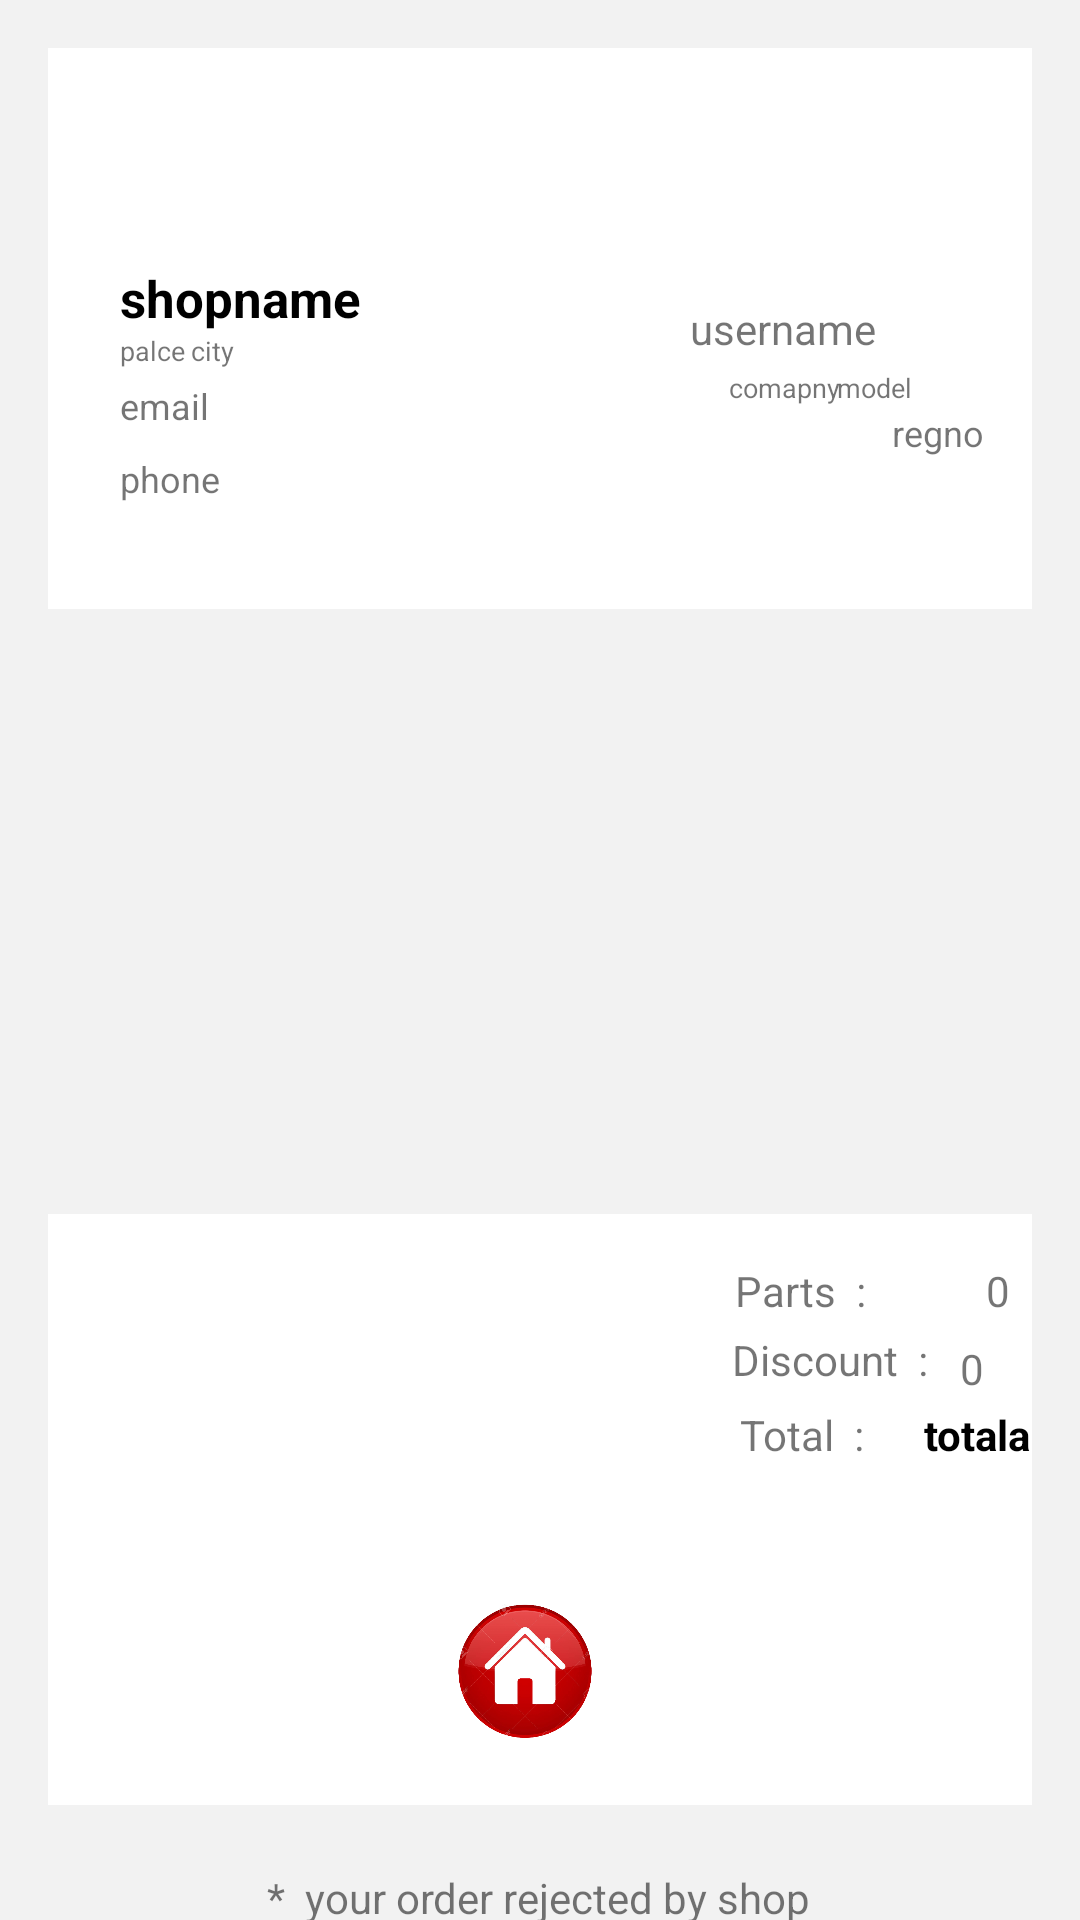

Android layout source for this screen:
<!-- AndroidManifest.xml: application theme Theme.Mechfinder -->
<!-- res/layout/activity_orderhistory_rejected.xml -->
<?xml version="1.0" encoding="utf-8"?>
<androidx.constraintlayout.widget.ConstraintLayout xmlns:android="http://schemas.android.com/apk/res/android"
    xmlns:app="http://schemas.android.com/apk/res-auto"
    xmlns:tools="http://schemas.android.com/tools"
    android:layout_width="match_parent"
    android:layout_height="match_parent"
    android:background="#f2f2f2"
    tools:context=".checkout">

    <ListView
        android:id="@+id/listv2"
        android:layout_width="0dp"
        android:layout_height="217dp"
        android:layout_marginStart="16dp"
        android:layout_marginTop="8dp"
        android:layout_marginEnd="16dp"
        android:divider="@android:color/transparent"
        android:dividerHeight="6.0sp"
        android:scrollbars="none"
        app:layout_constraintEnd_toEndOf="parent"
        app:layout_constraintHorizontal_bias="0.515"
        app:layout_constraintStart_toStartOf="parent"
        app:layout_constraintTop_toBottomOf="@+id/constraintLayout5" />

    <androidx.constraintlayout.widget.ConstraintLayout
        android:id="@+id/constraintLayout5"
        android:layout_width="0dp"
        android:layout_height="187dp"
        android:layout_marginStart="16dp"
        android:layout_marginTop="16dp"
        android:layout_marginEnd="16dp"
        android:background="#fff"
        app:layout_constraintEnd_toEndOf="parent"
        app:layout_constraintHorizontal_bias="1.0"
        app:layout_constraintStart_toStartOf="parent"
        app:layout_constraintTop_toTopOf="parent">

        <TextView
            android:id="@+id/textView31"
            android:layout_width="wrap_content"
            android:layout_height="wrap_content"
            android:layout_marginStart="24dp"
            android:layout_marginTop="72dp"
            android:textStyle="bold"
            android:textSize="17dp"
            android:textColor="#000"
            android:text="shopname"
            app:layout_constraintStart_toStartOf="parent"
            app:layout_constraintTop_toTopOf="parent" />

        <TextView
            android:id="@+id/textView32"
            android:layout_width="wrap_content"
            android:layout_height="wrap_content"
            android:layout_marginStart="24dp"
            android:text="palce"
            android:textSize="9dp"
            app:layout_constraintStart_toStartOf="parent"
            app:layout_constraintTop_toBottomOf="@+id/textView31" />

        <TextView
            android:id="@+id/textView33"
            android:layout_width="wrap_content"
            android:layout_height="wrap_content"
            android:layout_marginStart="2dp"
            android:text="city"
            android:textSize="9dp"
            app:layout_constraintStart_toEndOf="@+id/textView32"
            app:layout_constraintTop_toBottomOf="@+id/textView31" />

        <TextView
            android:id="@+id/textView34"
            android:layout_width="wrap_content"
            android:layout_height="wrap_content"
            android:layout_marginTop="84dp"
            android:layout_marginEnd="52dp"
            android:text="username"
            android:textSize="14dp"
            app:layout_constraintEnd_toEndOf="parent"
            app:layout_constraintTop_toTopOf="parent" />

        <TextView
            android:id="@+id/textView35"
            android:layout_width="wrap_content"
            android:layout_height="wrap_content"
            android:layout_marginTop="4dp"
            android:layout_marginEnd="64dp"
            android:text="comapny"
            android:textSize="9dp"
            app:layout_constraintEnd_toEndOf="parent"
            app:layout_constraintTop_toBottomOf="@+id/textView34" />

        <TextView
            android:id="@+id/textView36"
            android:layout_width="wrap_content"
            android:layout_height="wrap_content"
            android:layout_marginStart="24dp"
            android:layout_marginTop="4dp"
            android:text="email"
            android:textSize="12dp"
            app:layout_constraintStart_toStartOf="parent"
            app:layout_constraintTop_toBottomOf="@+id/textView32" />

        <TextView
            android:id="@+id/textView37"
            android:layout_width="wrap_content"
            android:layout_height="wrap_content"
            android:layout_marginStart="24dp"
            android:layout_marginTop="8dp"
            android:text="phone"
            android:textSize="12dp"
            app:layout_constraintStart_toStartOf="parent"
            app:layout_constraintTop_toBottomOf="@+id/textView36" />

        <TextView
            android:id="@+id/textView42"
            android:layout_width="wrap_content"
            android:layout_height="wrap_content"
            android:layout_marginTop="4dp"
            android:layout_marginEnd="40dp"
            android:text="model"
            android:textSize="9dp"
            app:layout_constraintEnd_toEndOf="parent"
            app:layout_constraintTop_toBottomOf="@+id/textView34" />

        <TextView
            android:id="@+id/textView43"
            android:layout_width="wrap_content"
            android:layout_height="wrap_content"
            android:layout_marginTop="120dp"
            android:layout_marginEnd="16dp"
            android:text="regno"
            android:textSize="12dp"
            app:layout_constraintEnd_toEndOf="parent"
            app:layout_constraintTop_toTopOf="parent" />

        <ImageView
            android:id="@+id/imageView21"
            android:layout_width="124dp"
            android:layout_height="77dp"
            android:layout_marginTop="4dp"
            android:src="@drawable/logo_checkout"
            app:layout_constraintEnd_toEndOf="parent"
            app:layout_constraintHorizontal_bias="0.478"
            app:layout_constraintStart_toStartOf="parent"
            app:layout_constraintTop_toTopOf="parent" />
    </androidx.constraintlayout.widget.ConstraintLayout>

    <androidx.constraintlayout.widget.ConstraintLayout
        android:id="@+id/constraintLayout6"
        android:layout_width="0dp"
        android:layout_height="197dp"
        android:layout_marginStart="16dp"
        android:layout_marginTop="8dp"
        android:layout_marginEnd="16dp"
        android:layout_marginBottom="70dp"
        android:background="#fff"
        app:layout_constraintBottom_toBottomOf="parent"
        app:layout_constraintEnd_toEndOf="parent"
        app:layout_constraintStart_toStartOf="parent"
        app:layout_constraintTop_toBottomOf="@+id/listv2">

        <TextView
            android:id="@+id/textView38"
            android:layout_width="wrap_content"
            android:layout_height="wrap_content"
            android:layout_marginStart="292dp"
            android:layout_marginTop="64dp"
            android:text="totalamount"
            android:textColor="#000"
            android:textStyle="bold"
            app:layout_constraintStart_toStartOf="parent"
            app:layout_constraintTop_toTopOf="parent" />

        <TextView
            android:id="@+id/textView74"
            android:layout_width="wrap_content"
            android:layout_height="wrap_content"
            android:layout_marginStart="229dp"
            android:layout_marginTop="16dp"
            android:layout_marginEnd="28dp"
            android:text="Parts  :"
            app:layout_constraintEnd_toStartOf="@+id/textView75"
            app:layout_constraintStart_toStartOf="parent"
            app:layout_constraintTop_toTopOf="parent" />

        <TextView
            android:id="@+id/textView75"
            android:layout_width="wrap_content"
            android:layout_height="wrap_content"
            android:layout_marginStart="40dp"
            android:layout_marginTop="16dp"
            android:text="0"
            app:layout_constraintStart_toEndOf="@+id/textView74"
            app:layout_constraintTop_toTopOf="parent" />

        <TextView
            android:id="@+id/textView78"
            android:layout_width="wrap_content"
            android:layout_height="wrap_content"
            android:layout_marginTop="64dp"
            android:layout_marginEnd="20dp"
            android:text="Total  :"
            app:layout_constraintEnd_toStartOf="@+id/textView38"
            app:layout_constraintTop_toTopOf="parent" />

        <ImageView
            android:id="@+id/chat111"
            android:layout_width="50dp"
            android:layout_height="50dp"
            android:layout_marginTop="128dp"
            android:layout_marginEnd="144dp"
            android:src="@drawable/rejhiome"
            android:text="home"
            app:layout_constraintEnd_toEndOf="parent"
            app:layout_constraintTop_toTopOf="parent" />

        <TextView
            android:id="@+id/textView81"
            android:layout_width="wrap_content"
            android:layout_height="wrap_content"
            android:layout_marginEnd="16dp"
            android:layout_marginBottom="136dp"
            android:text="0"
            app:layout_constraintBottom_toBottomOf="parent"
            app:layout_constraintEnd_toEndOf="parent" />

        <TextView
            android:id="@+id/textView82"
            android:layout_width="wrap_content"
            android:layout_height="wrap_content"
            android:layout_marginStart="228dp"
            android:layout_marginTop="4dp"
            android:text="Discount  :"
            app:layout_constraintStart_toStartOf="parent"
            app:layout_constraintTop_toBottomOf="@+id/textView74" />
    </androidx.constraintlayout.widget.ConstraintLayout>

    <TextView
        android:id="@+id/textView80"
        android:layout_width="wrap_content"
        android:layout_height="wrap_content"
        android:layout_marginStart="16dp"
        android:layout_marginTop="27dp"
        android:layout_marginEnd="16dp"
        android:layout_marginBottom="8dp"
        android:text="*  your order rejected by shop"
        app:layout_constraintBottom_toBottomOf="parent"
        app:layout_constraintEnd_toEndOf="parent"
        app:layout_constraintHorizontal_bias="0.497"
        app:layout_constraintStart_toStartOf="parent"
        app:layout_constraintTop_toBottomOf="@+id/constraintLayout6"
        app:layout_constraintVertical_bias="0.366" />

</androidx.constraintlayout.widget.ConstraintLayout>
<!-- resources referenced by this layout -->
<resources>
  <!-- drawable rejhiome: png bitmap (drawable, 133132 bytes) -->
  <style name="Theme.Mechfinder" parent="Theme.MaterialComponents.DayNight.DarkActionBar">
          
          <item name="colorPrimary">@color/purple_500</item>
          <item name="colorPrimaryVariant">@color/purple_700</item>
          <item name="colorOnPrimary">@color/white</item>
          
          <item name="colorSecondary">@color/teal_200</item>
          <item name="colorSecondaryVariant">@color/teal_700</item>
          <item name="colorOnSecondary">@color/black</item>
          
          <item name="android:statusBarColor" tools:targetApi="l">?attr/colorPrimaryVariant</item>
          
      </style>
  <color name="purple_500">#ffffff</color>
  <color name="purple_700">#FF3700B3</color>
  <color name="white">#FFFFFFFF</color>
  <color name="teal_200">#FF03DAC5</color>
  <color name="teal_700">#FF018786</color>
  <color name="black">#FF000000</color>
</resources>
